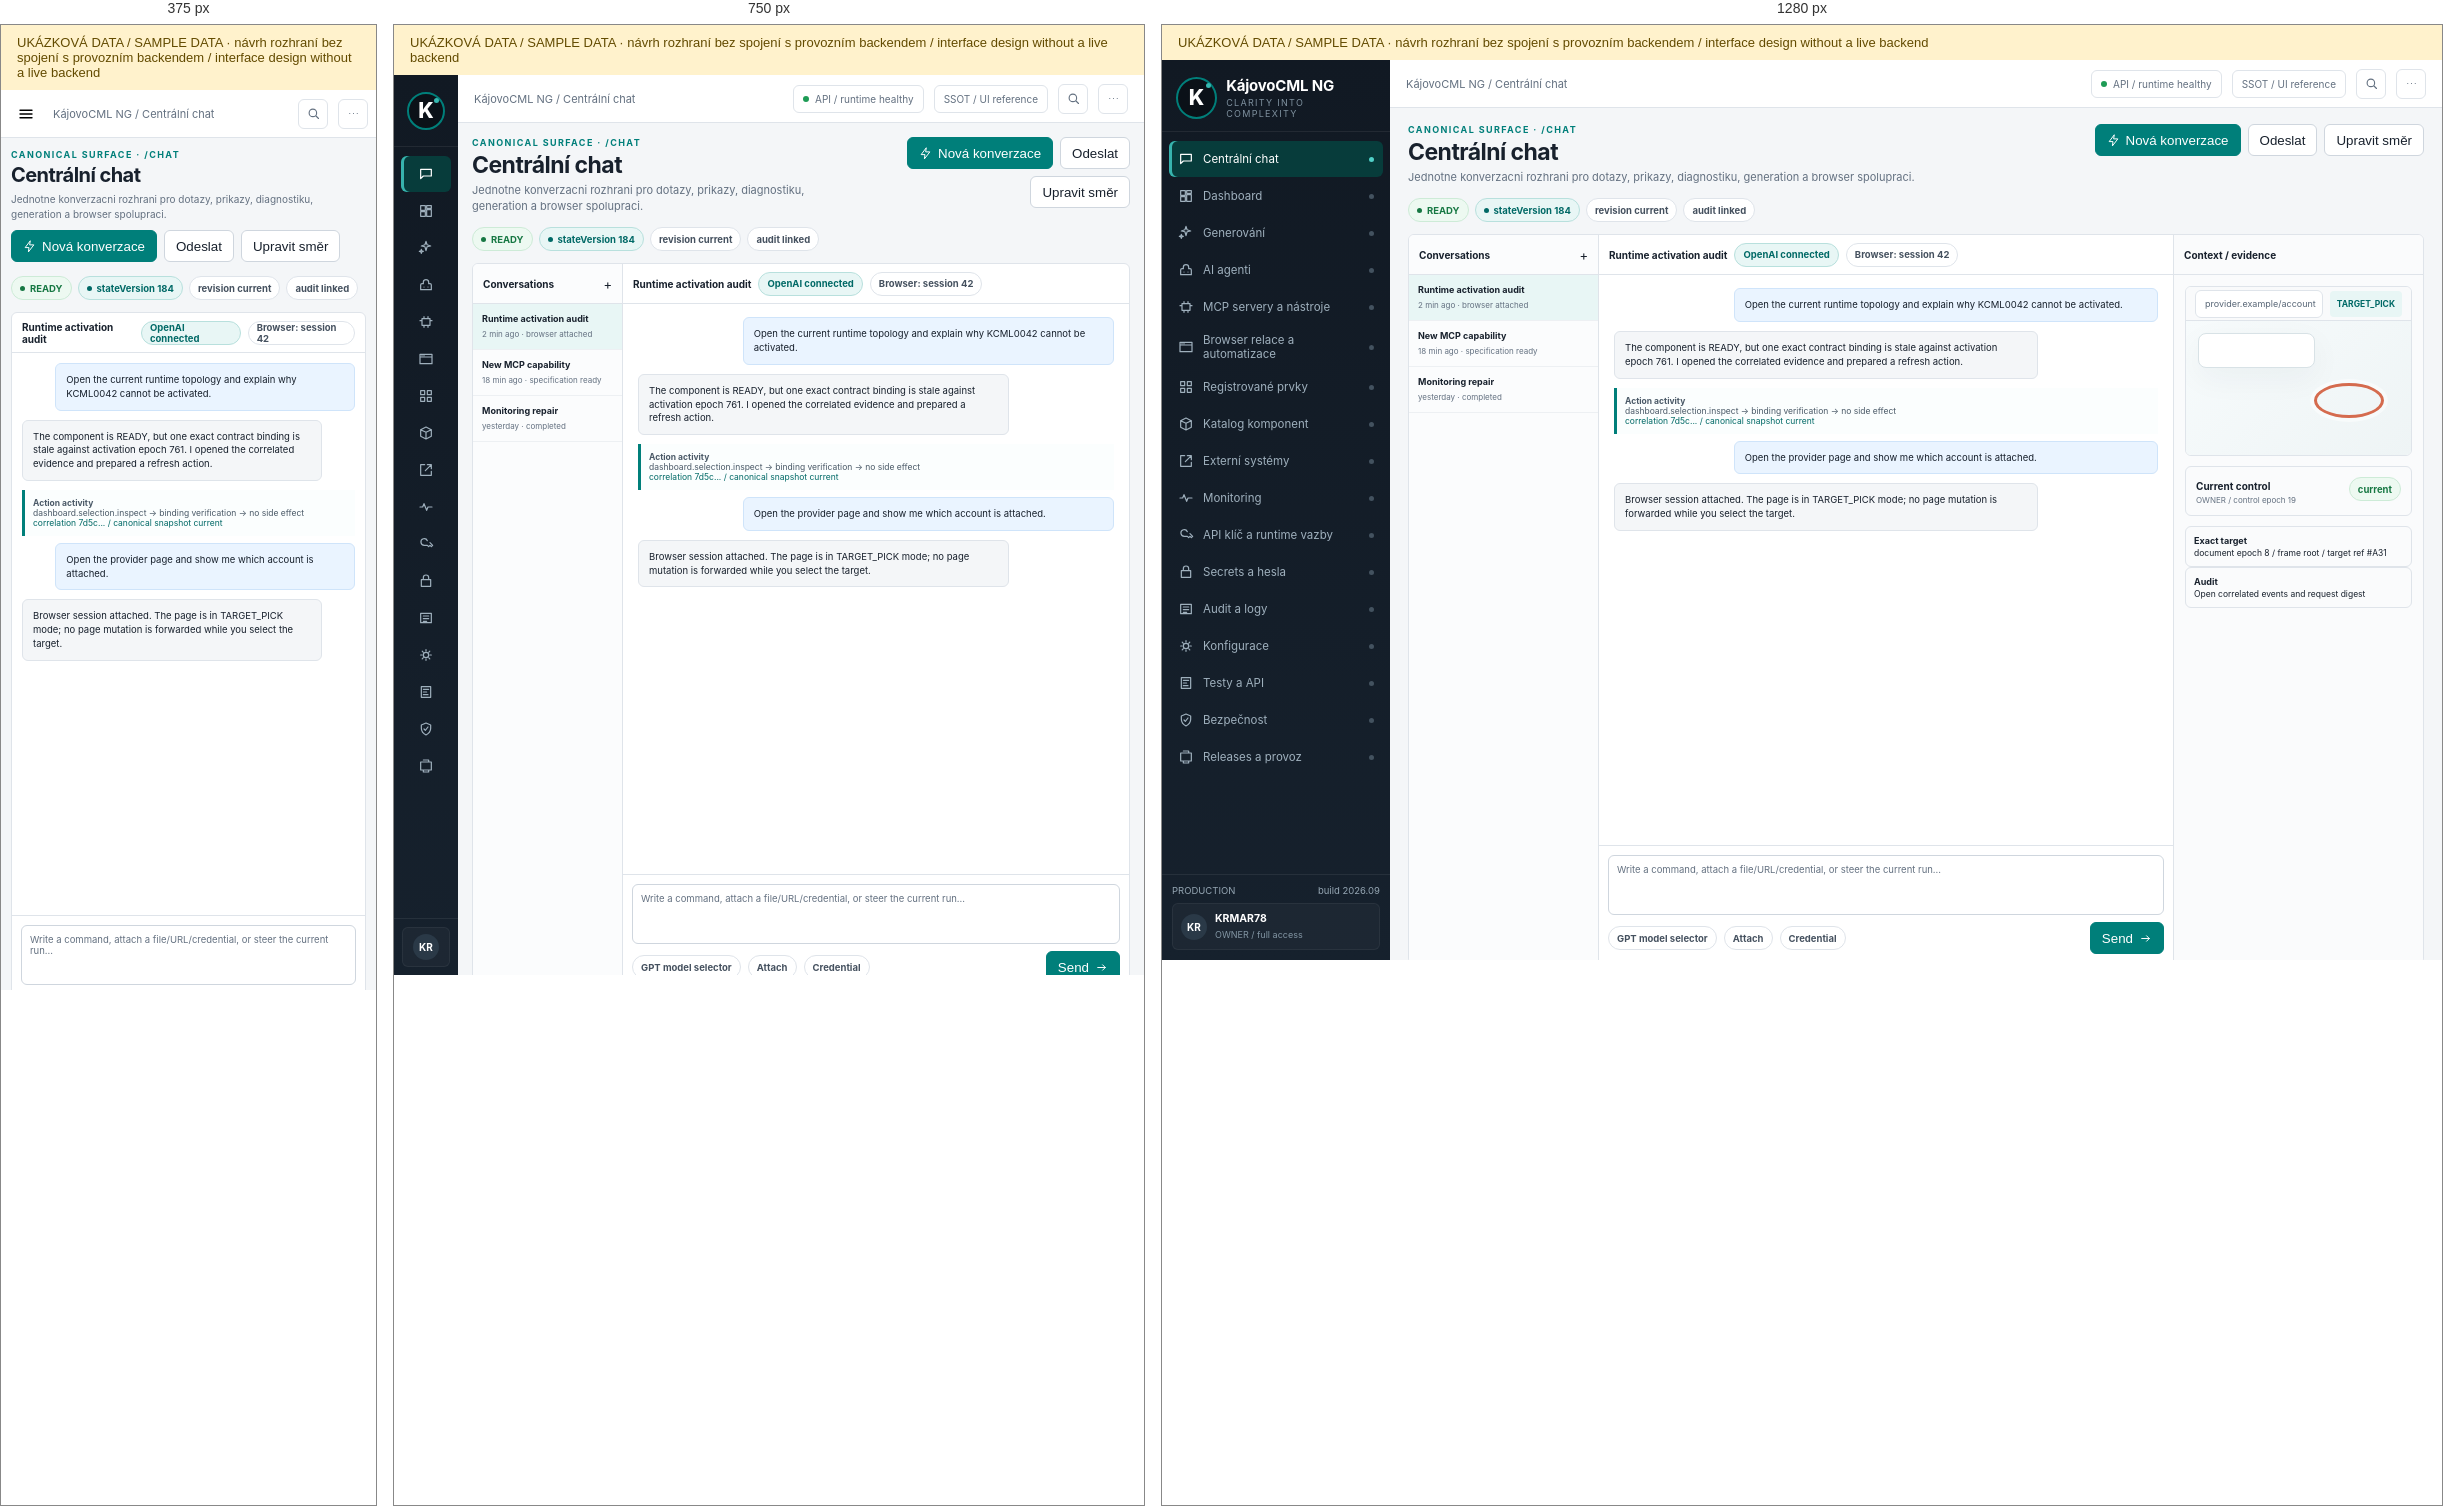
Rendered at 375 px, 750 px and 1280 px, left to right.

<!-- file: chat.html -->
<!doctype html><html><head><meta charset="utf-8"><meta name="viewport" content="width=device-width,initial-scale=1"><title>Centrální chat - KájovoCML NG</title><link rel="stylesheet" href="../assets/style.css"></head><body><div id="reference-demo-banner" role="note" style="padding:10px 16px;background:#fff2cc;color:#634b00;font:13px Segoe UI,sans-serif">UKÁZKOVÁ DATA / SAMPLE DATA · návrh rozhraní bez spojení s provozním backendem / interface design without a live backend</div><div class="app"><aside class="sidebar"><div class="brandbox"><div class="brandmark">K</div><div class="brandtext"><b>KájovoCML NG</b><small>CLARITY INTO COMPLEXITY</small></div></div><nav class="nav"><a class="active" href="chat.html" aria-current="page"><svg class="icon" width="16" height="16" viewBox="0 0 24 24" fill="none" stroke="currentColor" stroke-width="1.8" stroke-linecap="round" stroke-linejoin="round" aria-hidden="true"><path d="M4 5h16v10H8l-4 4z"/></svg><span>Centrální chat</span><i class="state-dot"></i></a><a class="" href="dashboard.html" aria-current="false"><svg class="icon" width="16" height="16" viewBox="0 0 24 24" fill="none" stroke="currentColor" stroke-width="1.8" stroke-linecap="round" stroke-linejoin="round" aria-hidden="true"><path d="M4 4h7v7H4z M13 4h7v4h-7z M13 10h7v10h-7z M4 13h7v7H4z"/></svg><span>Dashboard</span><i class="state-dot"></i></a><a class="" href="generation.html" aria-current="false"><svg class="icon" width="16" height="16" viewBox="0 0 24 24" fill="none" stroke="currentColor" stroke-width="1.8" stroke-linecap="round" stroke-linejoin="round" aria-hidden="true"><path d="M12 2l1.6 5.1L19 9l-5.4 1.1L12 16l-1.6-5.9L5 9l5.4-1.9z M5 14l.8 2.3L8 17l-2.2.7L5 20l-.8-2.3L2 17l2.2-.7z"/></svg><span>Generování</span><i class="state-dot"></i></a><a class="" href="agents.html" aria-current="false"><svg class="icon" width="16" height="16" viewBox="0 0 24 24" fill="none" stroke="currentColor" stroke-width="1.8" stroke-linecap="round" stroke-linejoin="round" aria-hidden="true"><path d="M8 8a4 4 0 1 1 8 0v2h2a2 2 0 0 1 2 2v7H4v-7a2 2 0 0 1 2-2h2z M9 15h.01 M15 15h.01"/></svg><span>AI agenti</span><i class="state-dot"></i></a><a class="" href="mcp.html" aria-current="false"><svg class="icon" width="16" height="16" viewBox="0 0 24 24" fill="none" stroke="currentColor" stroke-width="1.8" stroke-linecap="round" stroke-linejoin="round" aria-hidden="true"><path d="M6 7h12v10H6z M3 10h3 M18 10h3 M9 4v3 M15 4v3 M9 17v3 M15 17v3"/></svg><span>MCP servery a nástroje</span><i class="state-dot"></i></a><a class="" href="browser.html" aria-current="false"><svg class="icon" width="16" height="16" viewBox="0 0 24 24" fill="none" stroke="currentColor" stroke-width="1.8" stroke-linecap="round" stroke-linejoin="round" aria-hidden="true"><path d="M3 5h18v14H3z M3 9h18 M6 7h.01 M9 7h.01"/></svg><span>Browser relace a automatizace</span><i class="state-dot"></i></a><a class="" href="registered.html" aria-current="false"><svg class="icon" width="16" height="16" viewBox="0 0 24 24" fill="none" stroke="currentColor" stroke-width="1.8" stroke-linecap="round" stroke-linejoin="round" aria-hidden="true"><path d="M4 4h6v6H4z M14 4h6v6h-6z M4 14h6v6H4z M14 14h6v6h-6z"/></svg><span>Registrované prvky</span><i class="state-dot"></i></a><a class="" href="components.html" aria-current="false"><svg class="icon" width="16" height="16" viewBox="0 0 24 24" fill="none" stroke="currentColor" stroke-width="1.8" stroke-linecap="round" stroke-linejoin="round" aria-hidden="true"><path d="M12 3l8 4v10l-8 4-8-4V7z M4 7l8 4 8-4 M12 11v10"/></svg><span>Katalog komponent</span><i class="state-dot"></i></a><a class="" href="external.html" aria-current="false"><svg class="icon" width="16" height="16" viewBox="0 0 24 24" fill="none" stroke="currentColor" stroke-width="1.8" stroke-linecap="round" stroke-linejoin="round" aria-hidden="true"><path d="M10 4H4v16h16v-6 M14 4h6v6 M20 4l-9 9"/></svg><span>Externí systémy</span><i class="state-dot"></i></a><a class="" href="monitoring.html" aria-current="false"><svg class="icon" width="16" height="16" viewBox="0 0 24 24" fill="none" stroke="currentColor" stroke-width="1.8" stroke-linecap="round" stroke-linejoin="round" aria-hidden="true"><path d="M3 12h4l2-5 4 10 2-5h6"/></svg><span>Monitoring</span><i class="state-dot"></i></a><a class="" href="runtime-access.html" aria-current="false"><svg class="icon" width="16" height="16" viewBox="0 0 24 24" fill="none" stroke="currentColor" stroke-width="1.8" stroke-linecap="round" stroke-linejoin="round" aria-hidden="true"><path d="M14 7a5 5 0 1 0-4.6 7H14l2 2 2-2 2 2 2-2-4-4"/></svg><span>API klíč a runtime vazby</span><i class="state-dot"></i></a><a class="" href="secrets.html" aria-current="false"><svg class="icon" width="16" height="16" viewBox="0 0 24 24" fill="none" stroke="currentColor" stroke-width="1.8" stroke-linecap="round" stroke-linejoin="round" aria-hidden="true"><path d="M5 10h14v10H5z M8 10V7a4 4 0 0 1 8 0v3"/></svg><span>Secrets a hesla</span><i class="state-dot"></i></a><a class="" href="audit.html" aria-current="false"><svg class="icon" width="16" height="16" viewBox="0 0 24 24" fill="none" stroke="currentColor" stroke-width="1.8" stroke-linecap="round" stroke-linejoin="round" aria-hidden="true"><path d="M4 5h16v14H4z M8 9h8 M8 13h8 M8 17h5"/></svg><span>Audit a logy</span><i class="state-dot"></i></a><a class="" href="configuration.html" aria-current="false"><svg class="icon" width="16" height="16" viewBox="0 0 24 24" fill="none" stroke="currentColor" stroke-width="1.8" stroke-linecap="round" stroke-linejoin="round" aria-hidden="true"><path d="M12 8a4 4 0 1 0 0 8 4 4 0 0 0 0-8 M4 12h2 M18 12h2 M12 4v2 M12 18v2 M6.3 6.3l1.4 1.4 M16.3 16.3l1.4 1.4 M17.7 6.3l-1.4 1.4 M7.7 16.3l-1.4 1.4"/></svg><span>Konfigurace</span><i class="state-dot"></i></a><a class="" href="tests-api.html" aria-current="false"><svg class="icon" width="16" height="16" viewBox="0 0 24 24" fill="none" stroke="currentColor" stroke-width="1.8" stroke-linecap="round" stroke-linejoin="round" aria-hidden="true"><path d="M5 4h14v16H5z M8 8h8 M8 12h5 M8 16h7"/></svg><span>Testy a API</span><i class="state-dot"></i></a><a class="" href="security.html" aria-current="false"><svg class="icon" width="16" height="16" viewBox="0 0 24 24" fill="none" stroke="currentColor" stroke-width="1.8" stroke-linecap="round" stroke-linejoin="round" aria-hidden="true"><path d="M12 3l7 3v5c0 5-3 8-7 10-4-2-7-5-7-10V6z M9 12l2 2 4-5"/></svg><span>Bezpečnost</span><i class="state-dot"></i></a><a class="" href="releases.html" aria-current="false"><svg class="icon" width="16" height="16" viewBox="0 0 24 24" fill="none" stroke="currentColor" stroke-width="1.8" stroke-linecap="round" stroke-linejoin="round" aria-hidden="true"><path d="M4 6h16v12H4z M8 3h8v3 M8 18v3h8v-3"/></svg><span>Releases a provoz</span><i class="state-dot"></i></a></nav><div class="sidefoot"><div class="env"><span>PRODUCTION</span><span>build 2026.09</span></div><div class="owner"><div class="avatar">KR</div><div><b>KRMAR78</b><small>OWNER / full access</small></div></div></div></aside><main class="workspace"><header class="topbar"><button class="burger"><svg class="icon" width="18" height="18" viewBox="0 0 24 24" fill="none" stroke="currentColor" stroke-width="1.8" stroke-linecap="round" stroke-linejoin="round" aria-hidden="true"><path d="M4 7h16M4 12h16M4 17h16"/></svg></button><div class="crumb">KájovoCML NG / Centrální chat</div><div class="topspacer"></div><div class="topchip hide-mobile"><i class="live"></i> API / runtime healthy</div><div class="topchip hide-mobile">SSOT / UI reference</div><button class="circlebtn"><svg class="icon" width="15" height="15" viewBox="0 0 24 24" fill="none" stroke="currentColor" stroke-width="1.8" stroke-linecap="round" stroke-linejoin="round" aria-hidden="true"><path d="M11 5a6 6 0 1 0 0 12 6 6 0 0 0 0-12 M16 16l4 4"/></svg></button><button class="circlebtn"><svg class="icon" width="15" height="15" viewBox="0 0 24 24" fill="none" stroke="currentColor" stroke-width="1.8" stroke-linecap="round" stroke-linejoin="round" aria-hidden="true"><path d="M6 12h.01 M12 12h.01 M18 12h.01"/></svg></button></header><section class="page"><div class="pagehead"><div class="pagehead-main"><div class="eyebrow">Canonical surface &middot; /chat</div><h1>Centrální chat</h1><div class="purpose">Jednotne konverzacni rozhrani pro dotazy, prikazy, diagnostiku, generation a browser spolupraci.</div></div><div class="head-actions"><button class="btn primary"><svg class="icon" width="13" height="13" viewBox="0 0 24 24" fill="none" stroke="currentColor" stroke-width="1.8" stroke-linecap="round" stroke-linejoin="round" aria-hidden="true"><path d="M13 2L4 14h7l-1 8 10-13h-7z"/></svg>Nová konverzace</button><button class="btn ">Odeslat</button><button class="btn ">Upravit směr</button></div></div><div class="statusrow"><span class="badge ok"><i class="bdot"></i>READY</span><span class="badge teal"><i class="bdot"></i>stateVersion 184</span><span class="badge">revision current</span><span class="badge">audit linked</span></div><div class="chatlayout"><aside class="convos"><div class="panehead"><b>Conversations</b><span style="margin-left:auto">+</span></div><div class="convo active"><b>Runtime activation audit</b><small>2 min ago &middot; browser attached</small></div><div class="convo"><b>New MCP capability</b><small>18 min ago &middot; specification ready</small></div><div class="convo"><b>Monitoring repair</b><small>yesterday &middot; completed</small></div></aside><section class="chatmain"><div class="panehead"><b>Runtime activation audit</b><span class="badge teal">OpenAI connected</span><span class="badge">Browser: session 42</span></div><div class="messages"><div class="msg user">Open the current runtime topology and explain why KCML0042 cannot be activated.</div><div class="msg ai">The component is READY, but one exact contract binding is stale against activation epoch 761. I opened the correlated evidence and prepared a refresh action.</div><div class="toolcall"><b>Action activity</b><br>dashboard.selection.inspect &rarr; binding verification &rarr; no side effect<br><span style="color:var(--teal-dark)">correlation 7d5c... / canonical snapshot current</span></div><div class="msg user">Open the provider page and show me which account is attached.</div><div class="msg ai">Browser session attached. The page is in TARGET_PICK mode; no page mutation is forwarded while you select the target.</div></div><div class="composer"><div class="composebox">Write a command, attach a file/URL/credential, or steer the current run...</div><div class="toolbar" style="margin-top:7px"><span class="badge">GPT model selector</span><span class="badge">Attach</span><span class="badge">Credential</span><button class="btn primary" style="margin-left:auto">Send <svg class="icon" width="13" height="13" viewBox="0 0 24 24" fill="none" stroke="currentColor" stroke-width="1.8" stroke-linecap="round" stroke-linejoin="round" aria-hidden="true"><path d="M5 12h14 M14 7l5 5-5 5"/></svg></button></div></div></section><aside class="evidence"><div class="panehead"><b>Context / evidence</b></div><div class="cardbody"><div class="browserframe" style="height:170px"><div class="browserbar" style="height:34px"><div class="url">provider.example/account</div><div class="mode">TARGET_PICK</div></div><div class="webpage" style="height:136px;padding:12px"><div class="webhero" style="height:35px"></div><div class="targetring" style="width:70px;height:35px;right:12%;top:45%"></div></div></div><div class="identity" style="margin-top:10px"><div><b>Current control</b><small>OWNER / control epoch 19</small></div><span class="badge ok">current</span></div><div class="evi"><b>Exact target</b>document epoch 8 / frame root / target ref #A31</div><div class="evi"><b>Audit</b>Open correlated events and request digest</div></div></aside></div></section></main></div><script src="../assets/ui.js"></script></body></html>

/* @media block from style.css */
@media(max-width:900px){.app{grid-template-columns:64px 1fr}.brandtext{display:none}.brandbox{justify-content:center;padding:8px}.brandmark{width:38px;height:38px}.nav a{justify-content:center;padding:8px}.nav a span,.nav a .state-dot,.sidefoot .owner div:not(.avatar),.env{display:none}.sidefoot{padding:8px}.owner{justify-content:center;padding:6px}.metricstrip{grid-template-columns:repeat(2,minmax(0,1fr))}.span8,.span7,.span6,.span5,.span4,.span3{grid-column:span 12}.chatlayout{grid-template-columns:150px minmax(0,1fr)}.evidence{display:none}.fieldgrid{grid-template-columns:1fr}.page{padding:14px}.loginpage{grid-template-columns:1fr}.loginbrand{display:none}.browserframe{height:540px}}

/* @media block from style.css */
@media(max-width:600px){body{font-size:12px}.app{display:block}.sidebar{display:none}.workspace{height:100vh}.topbar{height:48px;padding:0 8px}.burger{display:block}.topchip.hide-mobile{display:none}.page{padding:11px 10px 16px}.pagehead{display:block}.pagehead h1{font-size:20px}.purpose{font-size:10px}.head-actions{margin-top:9px;justify-content:flex-start;overflow:auto;flex-wrap:nowrap;padding-bottom:2px}.statusrow{overflow:auto;flex-wrap:nowrap}.metricstrip{grid-template-columns:1fr 1fr;gap:7px}.metric{padding:9px;min-height:60px}.metric b{font-size:16px}.grid{gap:8px}.cardbody{padding:9px}.chatlayout{display:flex;height:calc(100vh - 178px)}.convos,.evidence{display:none}.chatmain{width:100%}.messages{padding:10px}.msg{max-width:90%}.browserframe{height:calc(100vh - 190px);border-radius:0;margin:0 -10px}.browserbar{height:50px;flex-wrap:wrap}.webpage{height:calc(100% - 50px);padding:15px}.loginformwrap{padding:20px}.logincard{padding:22px}.overlaypage{padding:10px}.palette{width:100%}.dialog-stage{padding:8px}.modal{width:100%;max-height:96vh;border-radius:7px}.diffgrid{grid-template-columns:1fr}.modalfoot{position:sticky;bottom:0}.data{min-width:560px}.topology{height:380px}.phase{min-width:78px}.actionrow{grid-template-columns:1fr}.actionrow .btn{justify-self:start}.fieldgrid{grid-template-columns:1fr}}